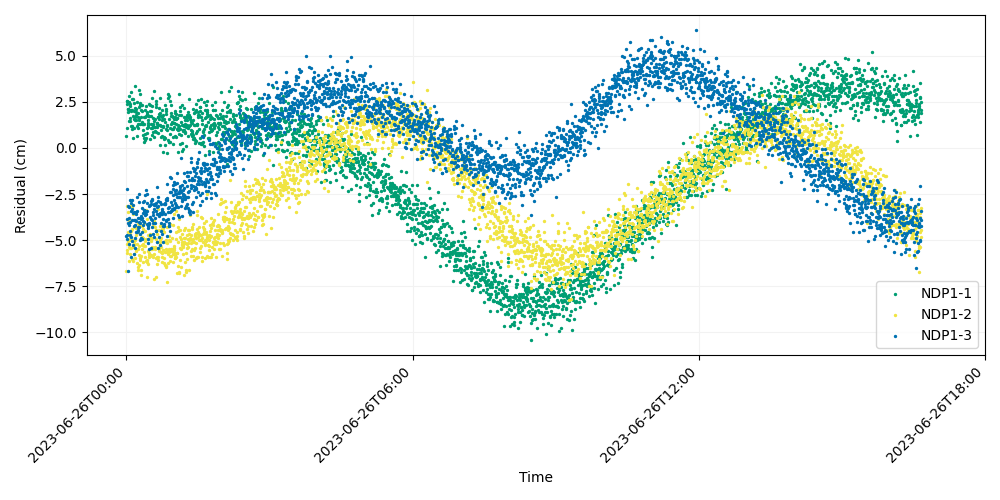

Source data for this figure (header and first rows):
time, iso_string, NDP1-1, NDP1-2, NDP1-3
741009607, 2023-06-26T00:00:07.000, 0.6501, -6.696, -4.749
741009627, 2023-06-26T00:00:27.000, 2.359, -3.155, -4.732
741009647, 2023-06-26T00:00:47.000, 2.562, -5.711, -2.25
741009667, 2023-06-26T00:01:07.000, 1.088, -5.22, -4.954
741009687, 2023-06-26T00:01:27.000, 2.545, -5.529, -3.877
741009707, 2023-06-26T00:01:47.000, 2.095, -4.552, -3.123
741009727, 2023-06-26T00:02:07.000, 1.938, -3.486, -4.088
741009747, 2023-06-26T00:02:27.000, 2.109, -5.07, -6.673
741009767, 2023-06-26T00:02:47.000, 2.795, -4.986, -5.232
741009787, 2023-06-26T00:03:07.000, 2.476, -5.394, -4.156
741009807, 2023-06-26T00:03:27.000, 1.442, -6.111, -3.774
741009827, 2023-06-26T00:03:47.000, 2.028, -3.951, -3.226
741009847, 2023-06-26T00:04:07.000, 2.403, -5.75, -4.72
741009867, 2023-06-26T00:04:27.000, 1.62, -4.655, -4.03
741009887, 2023-06-26T00:04:47.000, 1.468, -4.808, -2.836
741009907, 2023-06-26T00:05:07.000, 2.248, -5.416, -4.526
741009927, 2023-06-26T00:05:27.000, 2.002, -4.507, -3.41
741009947, 2023-06-26T00:05:47.000, 2.059, -3.099, -2.994
741009967, 2023-06-26T00:06:07.000, 1.191, -5.014, -5.929
741009987, 2023-06-26T00:06:27.000, 3.009, -5.403, -4.822
741010007, 2023-06-26T00:06:47.000, 1.18, -4.389, -3.908
741010027, 2023-06-26T00:07:07.000, 1.005, -3.188, -3.306
741010047, 2023-06-26T00:07:27.000, 2.638, -5.006, -2.816
741010067, 2023-06-26T00:07:47.000, 2.039, -6.027, -5.07
741010087, 2023-06-26T00:08:07.000, 0.5359, -6.113, -3.114
741010107, 2023-06-26T00:08:27.000, 1.738, -3.575, -3.521
741010127, 2023-06-26T00:08:47.000, 2.628, -5.381, -5.285
741010147, 2023-06-26T00:09:07.000, 1.056, -5.194, -3.915
741010167, 2023-06-26T00:09:27.000, 2.409, -5.265, -3.471
741010187, 2023-06-26T00:09:47.000, 1.552, -5.771, -5.759
741010207, 2023-06-26T00:10:07.000, 2.003, -5.03, -4.228
741010227, 2023-06-26T00:10:27.000, 1.668, -4.929, -5.433
741010247, 2023-06-26T00:10:47.000, 3.338, -5.003, -4.883
741010267, 2023-06-26T00:11:07.000, 1.503, -5.953, -4.163
741010287, 2023-06-26T00:11:27.000, 2.182, -4.298, -3.929
741010307, 2023-06-26T00:11:47.000, 1.493, -4.698, -3.602
741010327, 2023-06-26T00:12:07.000, 1.773, -4.337, -3.953
741010347, 2023-06-26T00:12:27.000, 1.958, -5.484, -3.464
741010367, 2023-06-26T00:12:47.000, 2.127, -5.59, -4.53
741010387, 2023-06-26T00:13:07.000, 0.6286, -4.583, -3.398
741010407, 2023-06-26T00:13:27.000, 1.182, -5.217, -4.535
741010427, 2023-06-26T00:13:47.000, 2.489, -6.25, -2.664
741010447, 2023-06-26T00:14:07.000, 1.294, -6.613, -4.279
741010467, 2023-06-26T00:14:27.000, 1.104, -4.047, -3.798
741010487, 2023-06-26T00:14:47.000, 1.882, -5.473, -4.494
741010507, 2023-06-26T00:15:07.000, 1.648, -6.445, -4.458
741010527, 2023-06-26T00:15:27.000, 3.117, -5.777, -2.489
741010547, 2023-06-26T00:15:47.000, 1.638, -6.369, -3.993
741010567, 2023-06-26T00:16:07.000, 2.216, -4.2, -2.935
741010587, 2023-06-26T00:16:27.000, 1.498, -5.29, -4.304
741010607, 2023-06-26T00:16:47.000, 1.283, -4.681, -3.801
741010627, 2023-06-26T00:17:07.000, 2.307, -6.078, -5.002
741010647, 2023-06-26T00:17:27.000, 2.907, -5.95, -4.68
741010667, 2023-06-26T00:17:47.000, 2.451, -4.938, -4.063
741010687, 2023-06-26T00:18:07.000, 2.035, -5.84, -3.877
741010707, 2023-06-26T00:18:27.000, 2.327, -6.609, -4.858
741010727, 2023-06-26T00:18:47.000, 1.697, -6.871, -3.709
741010747, 2023-06-26T00:19:07.000, 2.304, -5.462, -3.261
741010767, 2023-06-26T00:19:27.000, 1.983, -4.845, -4.573
741010787, 2023-06-26T00:19:47.000, 1.393, -5.283, -3.804
... 2,940 more rows
